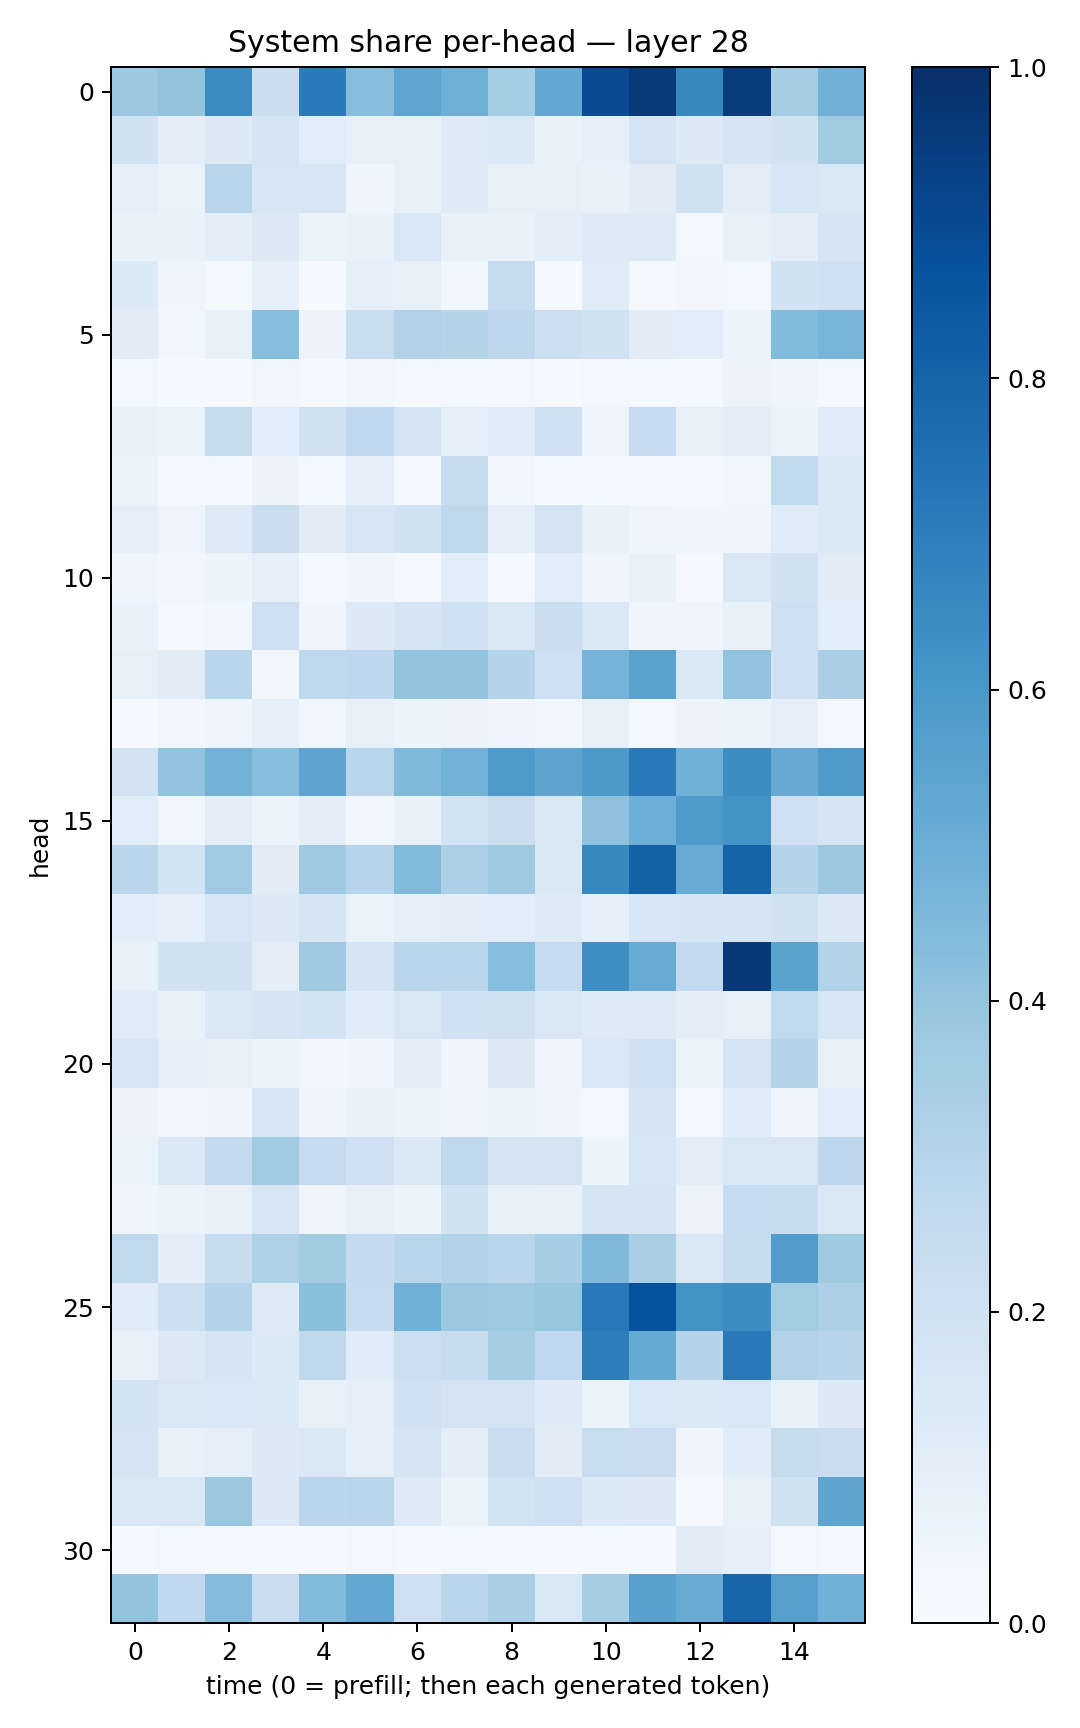

Data behind this chart, as committed beside it:
0.37684223, 0.40023145, 0.6521326, 0.21935712, 0.71056587, 0.43228927, 0.53664786, 0.48983675, 0.3518048, 0.5205925, 0.8925031, 0.9577434, 0.66196066, 0.9504599, 0.3507095, 0.48359966
0.1902, 0.09959, 0.1258, 0.1754, 0.1073, 0.08113, 0.08278, 0.1218, 0.138, 0.06687, 0.09195, 0.1752, 0.1319, 0.1683, 0.1886, 0.3631
0.08834, 0.06347, 0.2914, 0.159, 0.1572, 0.04317, 0.0751, 0.124, 0.08008, 0.07906, 0.0724, 0.1104, 0.1954, 0.1042, 0.1632, 0.1461
0.06884, 0.07016, 0.09671, 0.129, 0.06538, 0.06863, 0.1542, 0.07492, 0.06744, 0.09793, 0.1236, 0.1239, 0.02851, 0.07182, 0.09714, 0.168
0.1362, 0.04445, 0.01219, 0.09305, 0.0066, 0.08937, 0.08179, 0.03668, 0.2366, 0.01283, 0.1187, 0.01632, 0.032, 0.02561, 0.1925, 0.2044
0.1107, 0.03785, 0.07438, 0.4284, 0.05795, 0.2331, 0.3181, 0.3037, 0.2755, 0.2168, 0.1955, 0.113, 0.1091, 0.05999, 0.4401, 0.4658
0.02493, 0.005435, 0.004427, 0.03403, 0.008565, 0.0331, 0.02141, 0.0162, 0.02763, 0.007441, 0.01941, 0.0155, 0.01278, 0.05719, 0.04028, 0.01917
0.06827, 0.06469, 0.2426, 0.1057, 0.1966, 0.2695, 0.174, 0.0904, 0.1145, 0.2068, 0.04749, 0.2474, 0.08168, 0.1034, 0.06534, 0.1198
0.05947, 0.009633, 0.01635, 0.05838, 0.03072, 0.09002, 0.01338, 0.2389, 0.03633, 0.01185, 0.01329, 0.006762, 0.007972, 0.03744, 0.2625, 0.1448
0.08773, 0.04752, 0.1226, 0.2213, 0.1107, 0.1596, 0.1889, 0.2701, 0.08749, 0.1755, 0.06819, 0.04285, 0.04351, 0.04511, 0.1177, 0.138
0.04853, 0.0323, 0.05122, 0.08852, 0.02576, 0.04253, 0.02201, 0.1073, 0.02025, 0.1069, 0.0418, 0.07657, 0.01022, 0.1423, 0.1952, 0.1099
0.06673, 0.01889, 0.03572, 0.2124, 0.04255, 0.1252, 0.1653, 0.203, 0.1498, 0.2216, 0.1429, 0.04079, 0.04565, 0.07464, 0.212, 0.1057
0.084, 0.1112, 0.2864, 0.03239, 0.2729, 0.2766, 0.4004, 0.3995, 0.3036, 0.2093, 0.4762, 0.5474, 0.1456, 0.4055, 0.2073, 0.3369
0.005802, 0.03293, 0.05017, 0.09307, 0.03683, 0.08379, 0.05096, 0.05795, 0.04502, 0.03828, 0.07884, 0.02986, 0.05706, 0.06483, 0.09021, 0.02624
0.1827, 0.4026, 0.4781, 0.4284, 0.541, 0.2815, 0.4456, 0.4781, 0.5867, 0.5398, 0.5904, 0.7166, 0.4901, 0.6422, 0.514, 0.5894
0.1071, 0.03623, 0.103, 0.06021, 0.09572, 0.03308, 0.06848, 0.186, 0.2204, 0.1449, 0.4103, 0.4984, 0.5897, 0.6191, 0.205, 0.1685
0.2843, 0.1845, 0.3636, 0.11, 0.3703, 0.2934, 0.442, 0.3288, 0.3693, 0.1443, 0.6621, 0.8101, 0.5114, 0.8012, 0.2996, 0.3809
0.1091, 0.09251, 0.1566, 0.1328, 0.1654, 0.06536, 0.08813, 0.09393, 0.1073, 0.1245, 0.08857, 0.1576, 0.1672, 0.1643, 0.1922, 0.127
0.08574, 0.1952, 0.188, 0.098, 0.3684, 0.1676, 0.2827, 0.2822, 0.431, 0.2486, 0.6401, 0.5089, 0.2614, 0.9679, 0.5491, 0.3144
0.1183, 0.0848, 0.1408, 0.1712, 0.1847, 0.1167, 0.1514, 0.2007, 0.1988, 0.1479, 0.1225, 0.1245, 0.09432, 0.08162, 0.265, 0.1572
0.1582, 0.09286, 0.07938, 0.05901, 0.0331, 0.04266, 0.09618, 0.04246, 0.1293, 0.04137, 0.155, 0.2049, 0.06519, 0.1704, 0.2983, 0.08249
0.05524, 0.03449, 0.04286, 0.1638, 0.03994, 0.06889, 0.06172, 0.04005, 0.05302, 0.04616, 0.0312, 0.1643, 0.02552, 0.1152, 0.04148, 0.1055
0.06574, 0.1387, 0.2567, 0.3647, 0.248, 0.2012, 0.1395, 0.2711, 0.1716, 0.1721, 0.06154, 0.1581, 0.1019, 0.151, 0.1485, 0.2773
0.04091, 0.05243, 0.0721, 0.1615, 0.04791, 0.07456, 0.06165, 0.1904, 0.08299, 0.07349, 0.1686, 0.1664, 0.05753, 0.2479, 0.2379, 0.1507
0.2626, 0.09838, 0.236, 0.3237, 0.3626, 0.2553, 0.2874, 0.3125, 0.2901, 0.3467, 0.4464, 0.3394, 0.1433, 0.2389, 0.5776, 0.3705
0.1137, 0.2152, 0.3073, 0.1219, 0.4207, 0.2482, 0.4902, 0.3808, 0.3747, 0.3938, 0.7221, 0.8717, 0.6186, 0.6429, 0.3589, 0.3244
0.07343, 0.1265, 0.1685, 0.133, 0.2715, 0.1166, 0.2159, 0.2405, 0.3507, 0.268, 0.6959, 0.5185, 0.2983, 0.7153, 0.3092, 0.2968
0.1844, 0.1521, 0.1553, 0.1417, 0.08081, 0.09335, 0.2007, 0.177, 0.1785, 0.1232, 0.05458, 0.1559, 0.1414, 0.1526, 0.07126, 0.1263
0.1737, 0.0712, 0.09299, 0.1319, 0.1427, 0.09206, 0.1723, 0.0973, 0.2268, 0.1115, 0.2343, 0.2267, 0.04227, 0.1155, 0.243, 0.2304
0.1517, 0.1492, 0.3821, 0.13, 0.2851, 0.2907, 0.1241, 0.06496, 0.1858, 0.2064, 0.1329, 0.1325, 0.01079, 0.07859, 0.189, 0.5419
0.01004, 0.02356, 0.01799, 0.01401, 0.01095, 0.02886, 0.01029, 0.01655, 0.02075, 0.009787, 0.02135, 0.01152, 0.1128, 0.0916, 0.02478, 0.009157
0.4001, 0.2674, 0.4355, 0.2282, 0.4376, 0.5263, 0.2138, 0.2914, 0.3389, 0.1493, 0.3446, 0.5545, 0.5087, 0.7981, 0.5656, 0.4882
